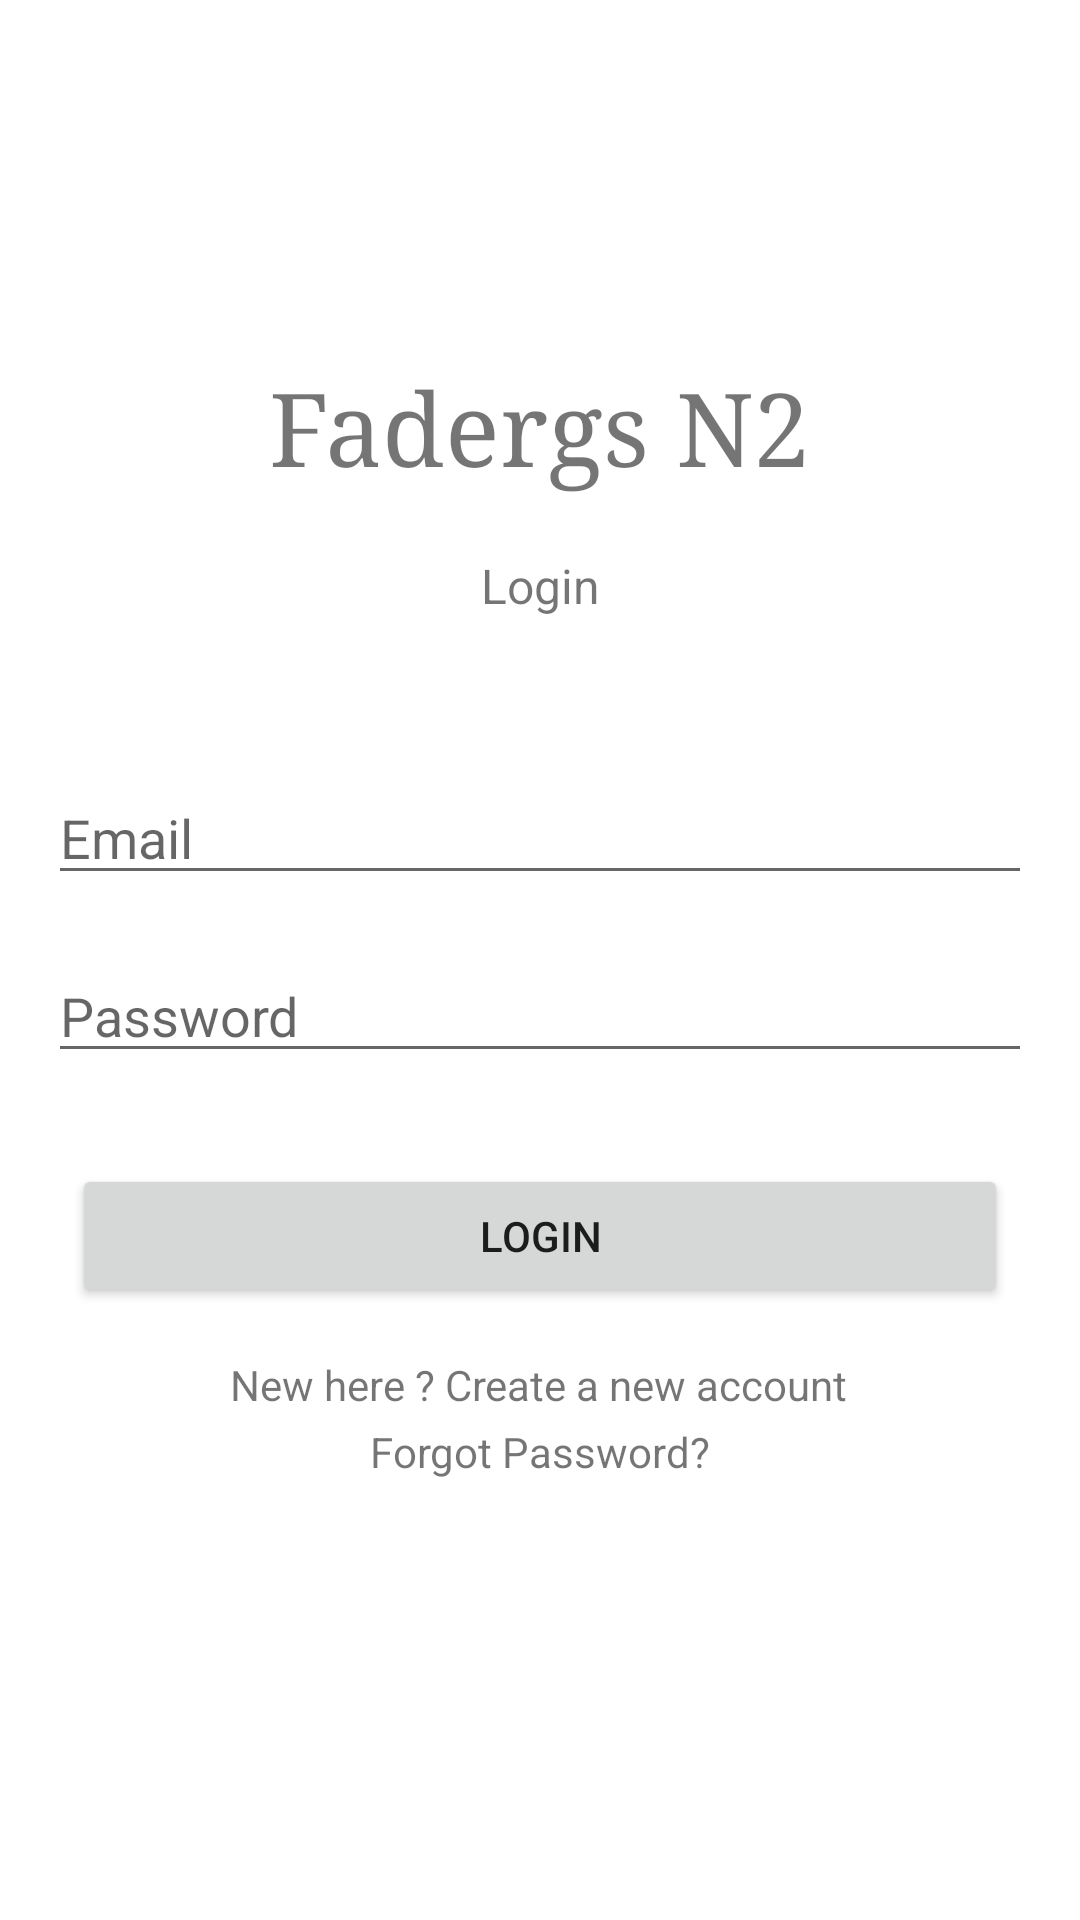

Here is an Android app screen rendered from its layout file. Give the layout XML and the strings, colors and styles it references.
<!-- AndroidManifest.xml: application theme Theme.FadergsN2 -->
<!-- res/layout/activity_login.xml -->
<?xml version="1.0" encoding="utf-8"?>
<androidx.constraintlayout.widget.ConstraintLayout xmlns:android="http://schemas.android.com/apk/res/android"
    xmlns:app="http://schemas.android.com/apk/res-auto"
    xmlns:tools="http://schemas.android.com/tools"
    android:layout_width="match_parent"
    android:layout_height="match_parent"
    tools:context=".Login">

    <TextView
        android:id="@+id/latvTitle"
        android:layout_width="wrap_content"
        android:layout_height="wrap_content"
        android:layout_marginTop="120dp"
        android:text="@string/app_name"
        android:textSize="34sp"
        android:typeface="serif"
        app:layout_constraintEnd_toEndOf="parent"
        app:layout_constraintStart_toStartOf="parent"
        app:layout_constraintTop_toTopOf="parent" />

    <TextView
        android:id="@+id/latvSubTitle"
        android:layout_width="wrap_content"
        android:layout_height="wrap_content"
        android:layout_marginTop="20dp"
        android:text="Login"
        android:textSize="16sp"
        app:layout_constraintEnd_toEndOf="parent"
        app:layout_constraintStart_toStartOf="parent"
        app:layout_constraintTop_toBottomOf="@+id/latvTitle" />

    <EditText
        android:id="@+id/laetPassword"
        android:layout_width="0dp"
        android:layout_height="wrap_content"
        android:layout_marginStart="16dp"
        android:layout_marginEnd="16dp"
        android:ems="10"
        android:hint="Password"
        android:inputType="textPersonName|textPassword"
        app:layout_constraintBottom_toBottomOf="parent"
        app:layout_constraintEnd_toEndOf="parent"
        app:layout_constraintHorizontal_bias="0.0"
        app:layout_constraintStart_toStartOf="parent"
        app:layout_constraintTop_toBottomOf="@+id/laetEmail"
        app:layout_constraintVertical_bias="0.060000002" />

    <EditText
        android:id="@+id/laetEmail"
        android:layout_width="0dp"
        android:layout_height="wrap_content"
        android:layout_marginStart="16dp"
        android:layout_marginEnd="16dp"
        android:ems="10"
        android:hint="Email"
        android:inputType="textWebEmailAddress"
        app:layout_constraintBottom_toBottomOf="parent"
        app:layout_constraintEnd_toEndOf="parent"
        app:layout_constraintHorizontal_bias="0.0"
        app:layout_constraintStart_toStartOf="parent"
        app:layout_constraintTop_toBottomOf="@+id/latvSubTitle"
        app:layout_constraintVertical_bias="0.13" />

    <Button
        android:id="@+id/laBtnLogin"
        android:layout_width="0dp"
        android:layout_height="wrap_content"
        android:layout_marginStart="24dp"
        android:layout_marginEnd="24dp"
        android:text="Login"
        app:layout_constraintBottom_toBottomOf="parent"
        app:layout_constraintEnd_toEndOf="parent"
        app:layout_constraintHorizontal_bias="0.498"
        app:layout_constraintStart_toStartOf="parent"
        app:layout_constraintTop_toBottomOf="@+id/laetPassword"
        app:layout_constraintVertical_bias="0.13" />

    <TextView
        android:id="@+id/laBtnReg"
        android:layout_width="wrap_content"
        android:layout_height="wrap_content"
        android:layout_marginTop="16dp"
        android:text="New here ? Create a new account"
        app:layout_constraintBottom_toBottomOf="parent"
        app:layout_constraintEnd_toEndOf="parent"
        app:layout_constraintHorizontal_bias="0.498"
        app:layout_constraintStart_toStartOf="parent"
        app:layout_constraintTop_toBottomOf="@+id/laBtnLogin"
        app:layout_constraintVertical_bias="0.0" />

    <ProgressBar
        android:id="@+id/laProgressBar"
        style="?android:attr/progressBarStyle"
        android:layout_width="85dp"
        android:layout_height="81dp"
        android:visibility="invisible"
        app:layout_constraintBottom_toBottomOf="parent"
        app:layout_constraintEnd_toEndOf="parent"
        app:layout_constraintStart_toStartOf="parent"
        app:layout_constraintTop_toBottomOf="@+id/laForgotPass"
        app:layout_constraintVertical_bias="0.23" />

    <TextView
        android:id="@+id/laForgotPass"
        android:layout_width="wrap_content"
        android:layout_height="wrap_content"
        android:layout_marginBottom="120dp"
        android:text="@string/forgotPassword"
        app:layout_constraintBottom_toBottomOf="parent"
        app:layout_constraintEnd_toEndOf="parent"
        app:layout_constraintStart_toStartOf="parent"
        app:layout_constraintTop_toBottomOf="@+id/laBtnReg"
        app:layout_constraintVertical_bias="0.110000014" />
</androidx.constraintlayout.widget.ConstraintLayout>
<!-- resources referenced by this layout -->
<resources>
  <string name="app_name">Fadergs N2</string>
  <string name="forgotPassword">Forgot Password?</string>
  <style name="Theme.FadergsN2" parent="Theme.MaterialComponents.DayNight.DarkActionBar">
          
          <item name="colorPrimary">@color/purple_500</item>
          <item name="colorPrimaryVariant">@color/purple_700</item>
          <item name="colorOnPrimary">@color/white</item>
          
          <item name="colorSecondary">@color/teal_200</item>
          <item name="colorSecondaryVariant">@color/teal_700</item>
          <item name="colorOnSecondary">@color/black</item>
          
          <item name="android:statusBarColor" tools:targetApi="l">?attr/colorPrimaryVariant</item>
          
      </style>
  <!-- not gathered from this repository: default colours our renderer supplied (Android Studio template values) -->
  <color name="purple_500">#FF6200EE</color>
  <color name="purple_700">#FF3700B3</color>
  <color name="teal_200">#FF03DAC5</color>
  <color name="teal_700">#FF018786</color>
  <color name="black">#FF000000</color>
  <color name="white">#FFFFFFFF</color>
</resources>
